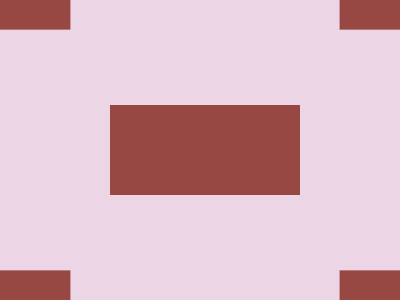

Reproduce this picture with HTML and CSS.

<!DOCTYPE html>
<html>

<head>
    <meta charset='utf-8'>
    <meta http-equiv='X-UA-Compatible' content='IE=edge'>
    <title>CSS Battle Daily Target Solution - 22nd November, 2024</title>
    <meta name='viewport' content='width=device-width, initial-scale=1'>
    <style>
        * {
            margin: 0;
            padding: 0;
        }

        body {
            min-height: 100vh;
            background: radial-gradient(#984842, #ECD5E4);
            display: grid;
            place-items: center;
            user-select: none;
        }

        .wrapper {
            height: 300px;
            width: 400px;
            overflow: hidden;
            position: relative;
        }

        p {
            position: absolute;
            background: #984842;
            color: #984842;
            height: 90px;
            width: 190px;
            margin: 105px 110px;
            box-shadow: 243q 175q, 243q -175q, -243q 175q, -243q -175q, 0 0 0 3in#ECD5E4
        }
    </style>
</head>

<body>
    <div class="wrapper">
        <p>
        </p>
    </div>
</body>

</html>
